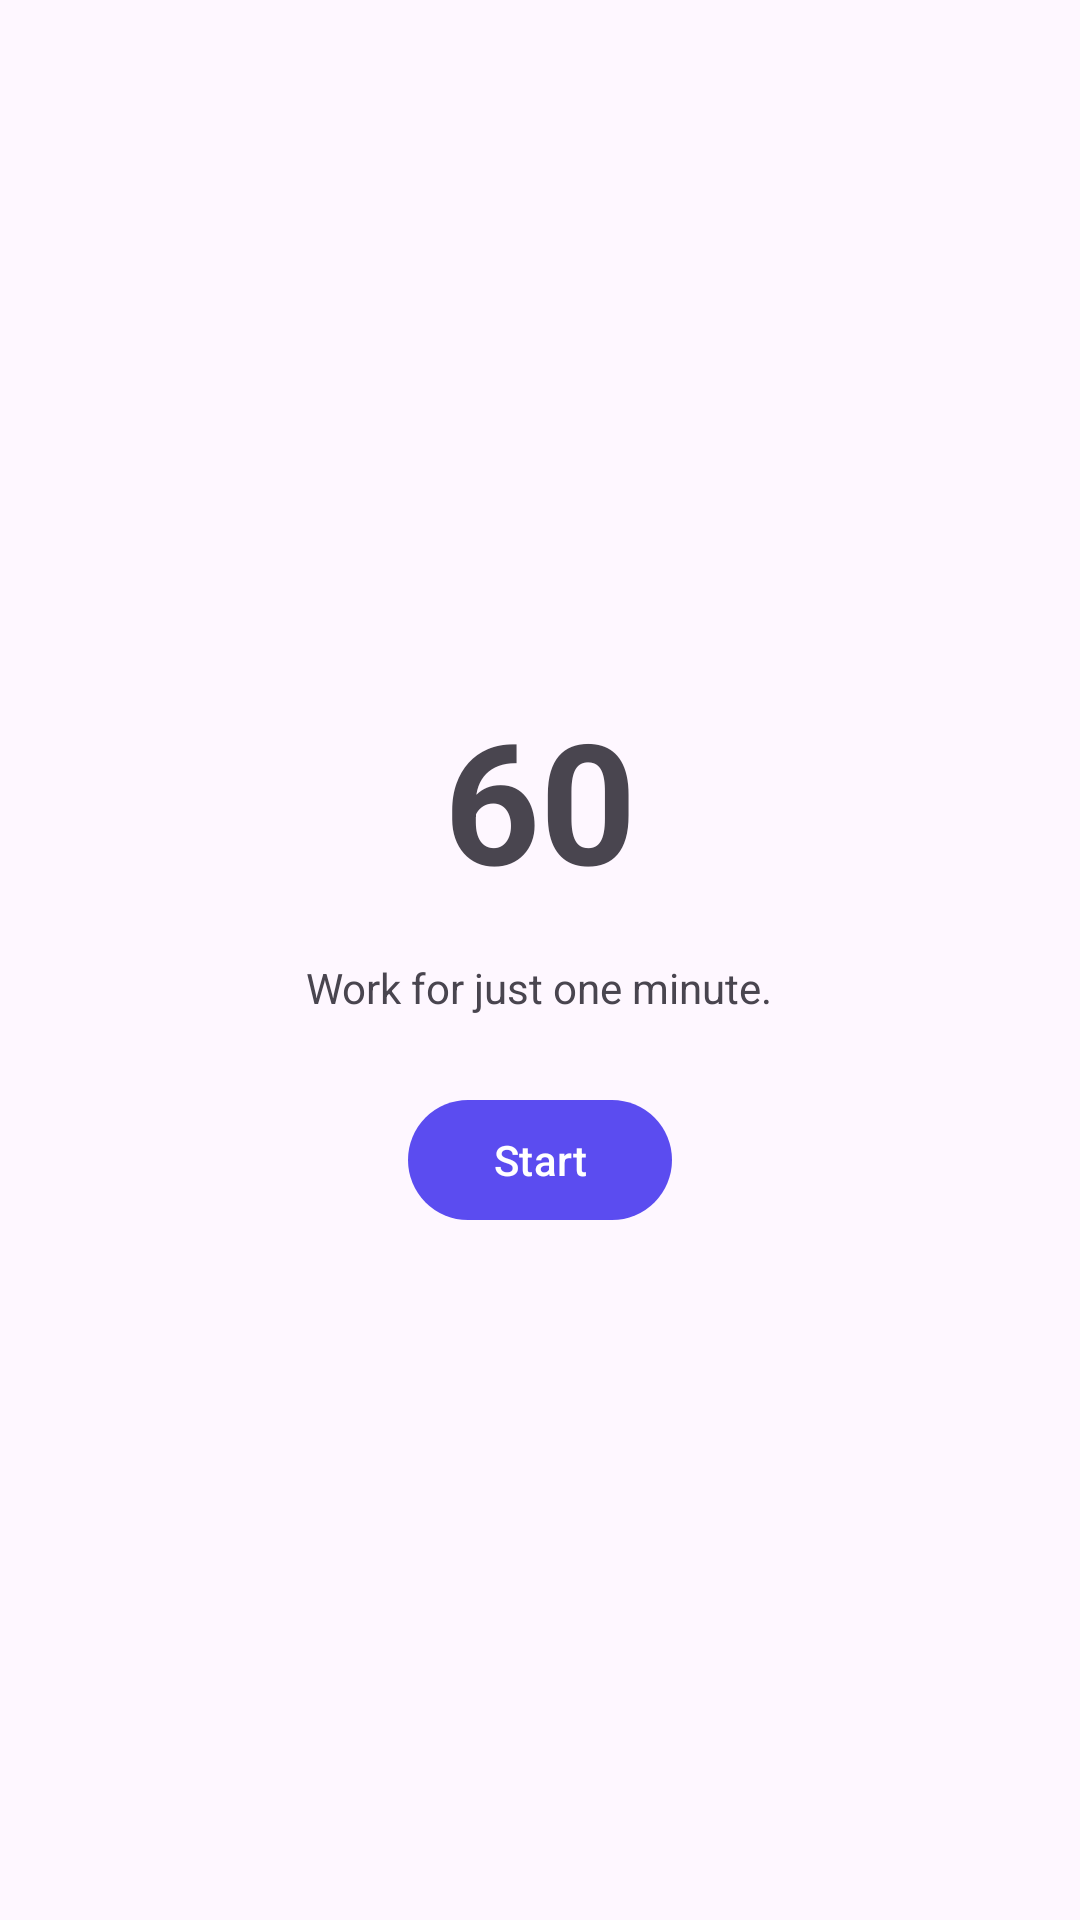

Write the Android layout XML for this screen, with the resource values it uses.
<!-- AndroidManifest.xml: application theme Theme.Antiprocrastination -->
<!-- res/layout/activity_one_minute_rule.xml -->
<?xml version="1.0" encoding="utf-8"?>
<LinearLayout
    xmlns:android="http://schemas.android.com/apk/res/android"
    android:layout_width="match_parent"
    android:layout_height="match_parent"
    android:gravity="center"
    android:orientation="vertical"
    android:padding="24dp">

    <TextView
        android:id="@+id/tvTimer"
        android:layout_width="wrap_content"
        android:layout_height="wrap_content"
        android:text="60"
        android:textSize="56sp"
        android:textStyle="bold"/>

    <TextView
        android:id="@+id/tvMessage"
        android:layout_width="wrap_content"
        android:layout_height="wrap_content"
        android:layout_marginTop="16dp"
        android:text="Work for just one minute."/>

    <com.google.android.material.button.MaterialButton
        android:id="@+id/btnStartOneMinute"
        android:layout_width="wrap_content"
        android:layout_height="wrap_content"
        android:layout_marginTop="24dp"
        android:text="Start"/>
</LinearLayout>
<!-- resources referenced by this layout -->
<resources>
  <style name="Theme.Antiprocrastination" parent="Base.Theme.Antiprocrastination" />
  <style name="Base.Theme.Antiprocrastination" parent="Theme.Material3.DayNight.NoActionBar">
  
          <item name="colorPrimary">@color/deep_purple</item>
          <item name="colorPrimaryContainer">@color/deep_purple_dark</item>
  
          <item name="colorSecondary">@color/indigo</item>
  
          <item name="android:statusBarColor">@color/deep_purple_dark</item>
  
      </style>
  <color name="deep_purple">#5B4CF0</color>
  <color name="deep_purple_dark">#4338CA</color>
  <color name="indigo">#6366F1</color>
</resources>
